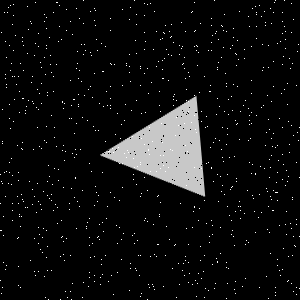

The file beside this chart, header and first rows:
Type, X, Y
Salt, 201, 121
Salt, 117, 272
Salt, 147, 190
Salt, 235, 53
Salt, 267, 229
Salt, 261, 212
Salt, 282, 127
Salt, 184, 123
Salt, 134, 0
Salt, 51, 115
Salt, 231, 96
Salt, 236, 181
Salt, 90, 52
Salt, 77, 63
Salt, 213, 181
Salt, 48, 299
Salt, 78, 78
Salt, 293, 19
Salt, 201, 278
Salt, 259, 287
Salt, 41, 103
Salt, 285, 31
Salt, 182, 64
Salt, 234, 289
Salt, 249, 115
Salt, 233, 236
Salt, 185, 256
Salt, 165, 171
Salt, 289, 58
Salt, 299, 127
Salt, 45, 297
Salt, 271, 101
Salt, 232, 186
Salt, 297, 132
Salt, 69, 209
Salt, 130, 268
Salt, 78, 106
Salt, 178, 125
Salt, 282, 154
Salt, 144, 32
Salt, 74, 133
Salt, 5, 41
Salt, 124, 120
Salt, 79, 18
Salt, 256, 14
Salt, 208, 50
Salt, 163, 78
Salt, 5, 78
Salt, 2, 141
Salt, 173, 99
Salt, 285, 224
Salt, 32, 204
Salt, 8, 183
Salt, 196, 296
Salt, 165, 255
Salt, 72, 34
Salt, 277, 200
Salt, 231, 220
Salt, 169, 31
Salt, 136, 14
... 1,740 more rows
